Run: headless pygame with SDL's dummy video driver; simulated clock (each Clock.tick advances the game by its frame time, no real sleeping); random seed 0; keys injected as events and as key.get_pressed() state; mouse plan: one left click at the window centre at the start of phase 2, then a move to the lower-right quarter at the start of phase 3.
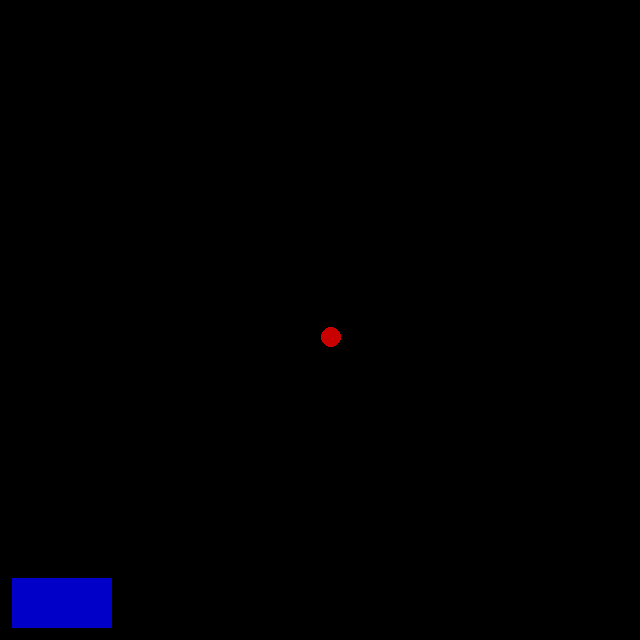
Frame 1 of 4 · flips 1–60 · no input
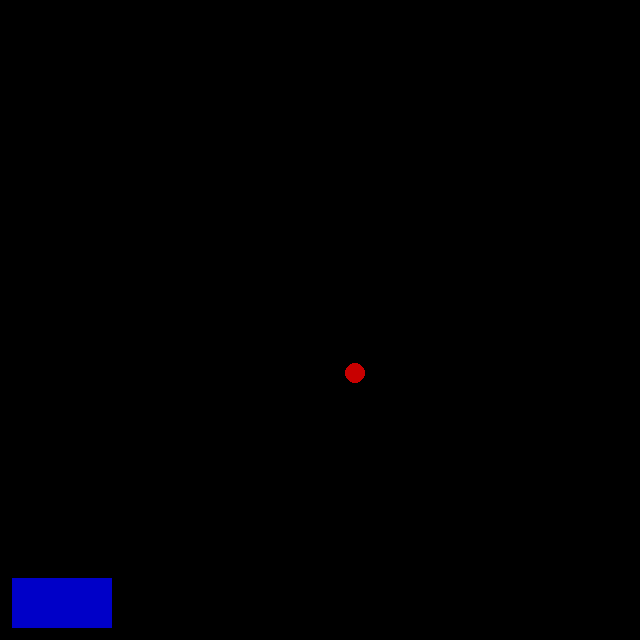
Frame 2 of 4 · flips 61–180 · clicked the window centre · tapped SPACE, RETURN · held RIGHT (→), D
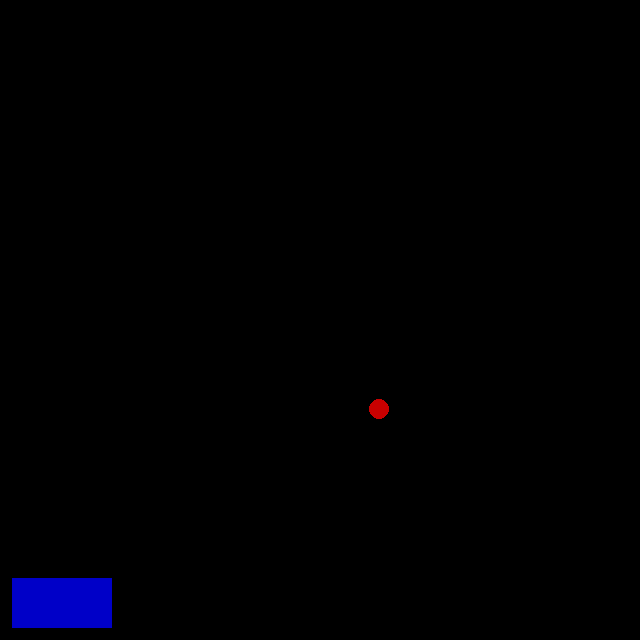
Frame 3 of 4 · flips 181–300 · moved the mouse to the lower-right quarter · held DOWN (↓), S
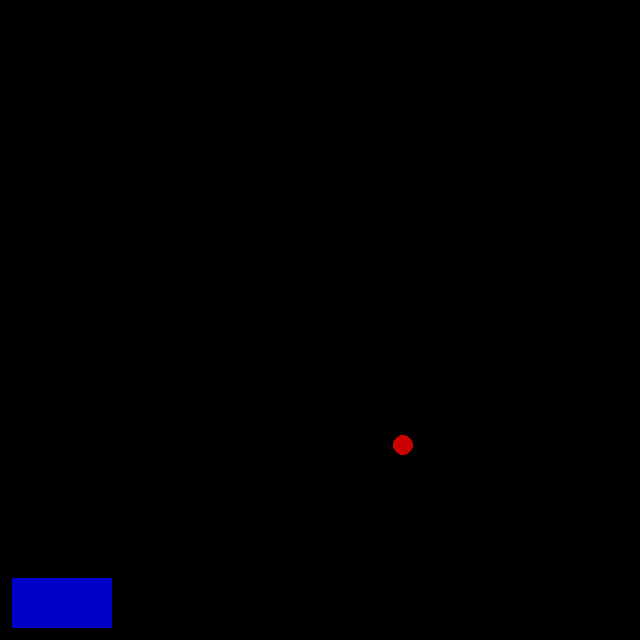
Frame 4 of 4 · flips 301–420 · held LEFT (←), A, UP (↑), W

The pygame program that drew these frames:

import pygame

pygame.init()
resolution = 640
win = pygame.display.set_mode((resolution, resolution))
pygame.display.set_caption("Brickbraker")
my=resolution-12-50


class bricks(object):
	"""docstring for bricks"""
	br = None
	bwith = 100
	def brick(bx,by,bwith,bheight):
		bricks.br = pygame.draw.rect(win, (0,0,200), (bx,by,bwith,bheight))
		return bricks.br
		pass
	pass
class circles(object):
	"""docstring for circles"""
	x = resolution/2
	y = resolution/2
	x_angle = 0.2
	y_angle = 0.3
	direction=0
	radius = 10
	cr = None
	def circle0(pos_x,pos_y):
		circles.cr = pygame.draw.circle(win, (200,0,0), (pos_x, pos_y), circles.radius)
		return circles.cr
		pass
	def circle_move():
		circles.circle0(circles.x,circles.y)
		if circles.direction == 0:
			circles.x += circles.x_angle
			circles.y += circles.y_angle
			pass
		elif circles.direction == 1:
			circles.x -= circles.x_angle
			circles.y += circles.y_angle
			pass
		elif circles.direction == 2:
			circles.x -= circles.x_angle
			circles.y -= circles.y_angle
			pass
		elif circles.direction == 3:
			circles.x += circles.x_angle
			circles.y -= circles.y_angle
			pass
		circles.circle_collide_br(0.1,0.1)
		circles.circle_collide_wall()
		pass
	def circle_collide_wall():
		if circles.x>resolution-circles.radius:
			circles.x = resolution-circles.radius
			pass
		elif circles.y>resolution-circles.radius:
			circles.y = resolution-circles.radius
			pass
		elif circles.x<circles.radius:
			circles.x = circles.radius
			pass
		elif circles.y<circles.radius:
			circles.y = circles.radius
			pass
		if (circles.x>resolution-circles.radius-1 and circles.direction == 0) or (circles.y<circles.radius+1 and circles.direction == 2):
			circles.direction = 1
			pass
		elif (circles.y>resolution-circles.radius-1 and circles.direction == 1) or (circles.x>resolution-circles.radius-1 and circles.direction == 3): 
			circles.direction = 2
			pass
		elif (circles.x<circles.radius+1 and circles.direction == 2) or (circles.y>resolution-circles.radius-1 and circles.direction == 0): 
			circles.direction = 3
			pass
		elif (circles.x<circles.radius+1 and circles.direction == 1) or (circles.y<circles.radius+1 and circles.direction == 3):
			circles.direction = 0
			pass
		pass
	def circle_collide_br(x_angle_change,y_angle_change):
		if circles.x_angle > 1 or circles.y_angle > 1 or circles.y_angle < 0.1:
			circles.x_angle = 0.5
			circles.y_angle = 0.5
			pass
		if bricks.br.colliderect(circles.cr) and circles.x<=controls.mx and circles.y<my-circles.radius:
			circles.direction = 2
			circles.x_angle -= x_angle_change
			circles.y_angle += y_angle_change
			circles.x = controls.mx
			pass
		if bricks.br.colliderect(circles.cr) and circles.x>=controls.mx+bricks.bwith and circles.y<my-circles.radius:
			circles.direction = 3
			circles.x_angle -= x_angle_change
			circles.y_angle += y_angle_change
			circles.x = controls.mx+bricks.bwith
			pass
		if bricks.br.colliderect(circles.cr) and circles.x<((controls.mx+bricks.bwith/2)+controls.mx)/2 and not circles.y<my-circles.radius:
			circles.direction = 2
			circles.x_angle += x_angle_change
			circles.y_angle -= y_angle_change
			pass
		elif bricks.br.colliderect(circles.cr) and circles.x>((controls.mx+bricks.bwith/2)+controls.mx)/2 and circles.x<controls.mx+bricks.bwith/2 and not circles.y<my-circles.radius:
			circles.direction = 2
			circles.x_angle -= x_angle_change
			circles.y_angle += y_angle_change
			pass
		elif bricks.br.colliderect(circles.cr) and circles.x<((controls.mx+bricks.bwith/2)+bricks.bwith)/2 and not circles.y<my-circles.radius:
			circles.direction = 3
			circles.x_angle -= x_angle_change
			circles.y_angle += y_angle_change
			pass
		elif bricks.br.colliderect(circles.cr) and circles.x>((controls.mx+bricks.bwith/2)+bricks.bwith)/2 and not circles.y<my-circles.radius:
			circles.direction = 3
			circles.x_angle += x_angle_change
			circles.y_angle -= y_angle_change
			pass
		pass
	pass

	pass
class controls(object):
	mx=12
	"""docstring for controls"""
	def mouse():
		mouse_x , mouse_y = pygame.mouse.get_pos()
		if pygame.mouse.get_pressed()[0] and bricks.br.collidepoint(pygame.mouse.get_pos()):
			bricks.brick(mouse_x-bricks.bwith/2, my,bricks.bwith,50)
			controls.mx = mouse_x-bricks.bwith/2
			##my = mouse_y
			pass
		else:
			bricks.brick(controls.mx, my,bricks.bwith,50)
			pass
		pass
	pass


run=True
while run:
	pygame.time.delay(1)
	for event in pygame.event.get():
		if event.type == pygame.QUIT: run = False
		pass
	win.fill((0,0,0))
	controls.mouse()
	circles.circle_move()
	keys = pygame.key.get_pressed()
	pygame.display.update()	
pygame.quit()
